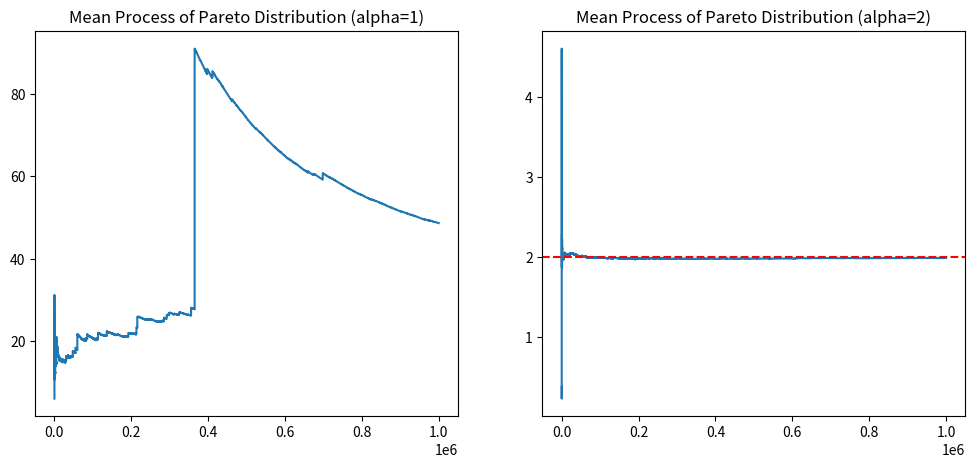

This chart was generated by the following Python code:
import numpy as np
import matplotlib.pyplot as plt


def draw_pareto(n, alpha, sigma):
    u = np.random.uniform(0, 1, n)
    return sigma * (u ** (-1 / alpha) - 1)


def mean_process(data):
    cumsum = np.cumsum(data)
    counts = np.arange(1, data.size + 1)
    return cumsum / counts


if __name__ == "__main__":
    n = 1000000
    alphas = [1, 2]
    sigma = 2
    fig, ax = plt.subplots(1, 2, figsize=(12, 5))
    for a, alpha in zip(ax, alphas):
        pareto_data = draw_pareto(n, alpha, sigma)
        mean_pareto = mean_process(pareto_data)
        if alpha == 1:
            expected_value = np.inf  # for alpha <= 1
        else:
            expected_value = (sigma / (alpha - 1))  # for alpha > 1
        a.plot(mean_pareto)
        a.axhline(expected_value, color='r', linestyle='--')
        a.set_title(f'Mean Process of Pareto Distribution (alpha={alpha})')
    plt.show()
